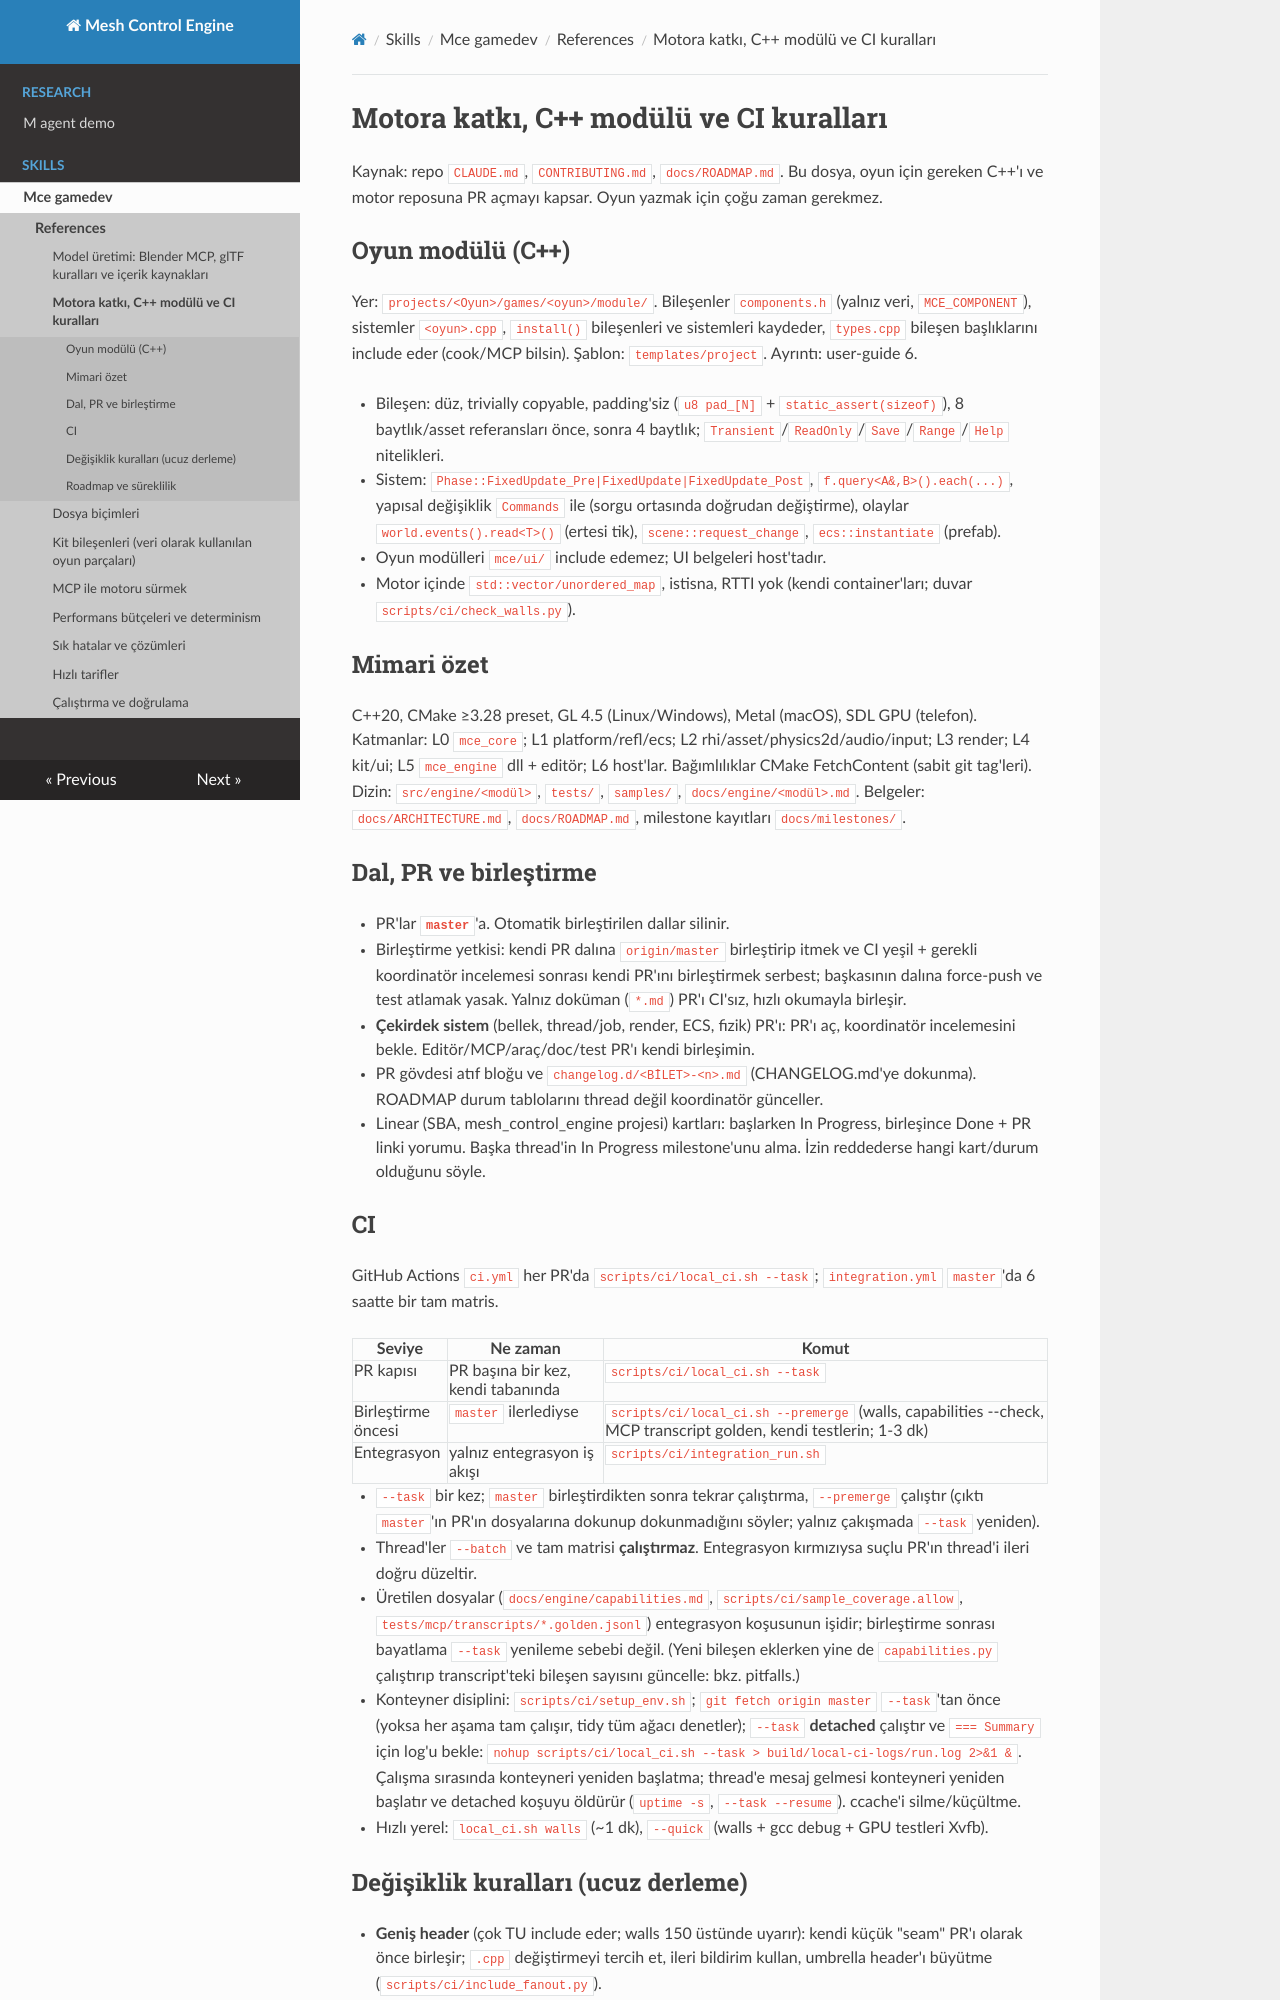

repository: sberkan09/mesh_control_engine · page: skills/mce-gamedev/references/engine-contribution/index.html · generator: mkdocs

# Motora katkı, C++ modülü ve CI kuralları

Kaynak: repo `CLAUDE.md`, `CONTRIBUTING.md`, `docs/ROADMAP.md`. Bu dosya, oyun için gereken C++'ı ve motor reposuna PR açmayı kapsar. Oyun yazmak için çoğu zaman gerekmez.

## Oyun modülü (C++)

Yer: `projects/<Oyun>/games/<oyun>/module/`. Bileşenler `components.h` (yalnız veri, `MCE_COMPONENT`), sistemler `<oyun>.cpp`, `install()` bileşenleri ve sistemleri kaydeder, `types.cpp` bileşen başlıklarını include eder (cook/MCP bilsin). Şablon: `templates/project`. Ayrıntı: user-guide 6.

- Bileşen: düz, trivially copyable, padding'siz (`u8 pad_[N]` + `static_assert(sizeof)`), 8 baytlık/asset referansları önce, sonra 4 baytlık; `Transient`/`ReadOnly`/`Save`/`Range`/`Help` nitelikleri.
- Sistem: `Phase::FixedUpdate_Pre|FixedUpdate|FixedUpdate_Post`, `f.query<A&,B>().each(...)`, yapısal değişiklik `Commands` ile (sorgu ortasında doğrudan değiştirme), olaylar `world.events().read<T>()` (ertesi tik), `scene::request_change`, `ecs::instantiate` (prefab).
- Oyun modülleri `mce/ui/` include edemez; UI belgeleri host'tadır.
- Motor içinde `std::vector/unordered_map`, istisna, RTTI yok (kendi container'ları; duvar `scripts/ci/check_walls.py`).

## Mimari özet

C++20, CMake ≥3.28 preset, GL 4.5 (Linux/Windows), Metal (macOS), SDL GPU (telefon). Katmanlar: L0 `mce_core`; L1 platform/refl/ecs; L2 rhi/asset/physics2d/audio/input; L3 render; L4 kit/ui; L5 `mce_engine` dll + editör; L6 host'lar. Bağımlılıklar CMake FetchContent (sabit git tag'leri). Dizin: `src/engine/<modül>`, `tests/`, `samples/`, `docs/engine/<modül>.md`. Belgeler: `docs/ARCHITECTURE.md`, `docs/ROADMAP.md`, milestone kayıtları `docs/milestones/`.

## Dal, PR ve birleştirme

- PR'lar **`master`**'a. Otomatik birleştirilen dallar silinir.
- Birleştirme yetkisi: kendi PR dalına `origin/master` birleştirip itmek ve CI yeşil + gerekli koordinatör incelemesi sonrası kendi PR'ını birleştirmek serbest; başkasının dalına force-push ve test atlamak yasak. Yalnız doküman (`*.md`) PR'ı CI'sız, hızlı okumayla birleşir.
- **Çekirdek sistem** (bellek, thread/job, render, ECS, fizik) PR'ı: PR'ı aç, koordinatör incelemesini bekle. Editör/MCP/araç/doc/test PR'ı kendi birleşimin.
- PR gövdesi atıf bloğu ve `changelog.d/<BİLET>-<n>.md` (CHANGELOG.md'ye dokunma). ROADMAP durum tablolarını thread değil koordinatör günceller.
- Linear (SBA, mesh_control_engine projesi) kartları: başlarken In Progress, birleşince Done + PR linki yorumu. Başka thread'in In Progress milestone'unu alma. İzin reddederse hangi kart/durum olduğunu söyle.

## CI

GitHub Actions `ci.yml` her PR'da `scripts/ci/local_ci.sh --task`; `integration.yml` `master`'da 6 saatte bir tam matris.

| Seviye | Ne zaman | Komut |
|---|---|---|
| PR kapısı | PR başına bir kez, kendi tabanında | `scripts/ci/local_ci.sh --task` |
| Birleştirme öncesi | `master` ilerlediyse | `scripts/ci/local_ci.sh --premerge` (walls, capabilities --check, MCP transcript golden, kendi testlerin; 1-3 dk) |
| Entegrasyon | yalnız entegrasyon iş akışı | `scripts/ci/integration_run.sh` |

- `--task` bir kez; `master` birleştirdikten sonra tekrar çalıştırma, `--premerge` çalıştır (çıktı `master`'ın PR'ın dosyalarına dokunup dokunmadığını söyler; yalnız çakışmada `--task` yeniden).
- Thread'ler `--batch` ve tam matrisi **çalıştırmaz**. Entegrasyon kırmızıysa suçlu PR'ın thread'i ileri doğru düzeltir.
- Üretilen dosyalar (`docs/engine/capabilities.md`, `scripts/ci/sample_coverage.allow`, `tests/mcp/transcripts/*.golden.jsonl`) entegrasyon koşusunun işidir; birleştirme sonrası bayatlama `--task` yenileme sebebi değil. (Yeni bileşen eklerken yine de `capabilities.py` çalıştırıp transcript'teki bileşen sayısını güncelle: bkz. pitfalls.)
- Konteyner disiplini: `scripts/ci/setup_env.sh`; `git fetch origin master` `--task`'tan önce (yoksa her aşama tam çalışır, tidy tüm ağacı denetler); `--task` **detached** çalıştır ve `=== Summary` için log'u bekle: `nohup scripts/ci/local_ci.sh --task > build/local-ci-logs/run.log 2>&1 &`. Çalışma sırasında konteyneri yeniden başlatma; thread'e mesaj gelmesi konteyneri yeniden başlatır ve detached koşuyu öldürür (`uptime -s`, `--task --resume`). ccache'i silme/küçültme.
- Hızlı yerel: `local_ci.sh walls` (~1 dk), `--quick` (walls + gcc debug + GPU testleri Xvfb).
